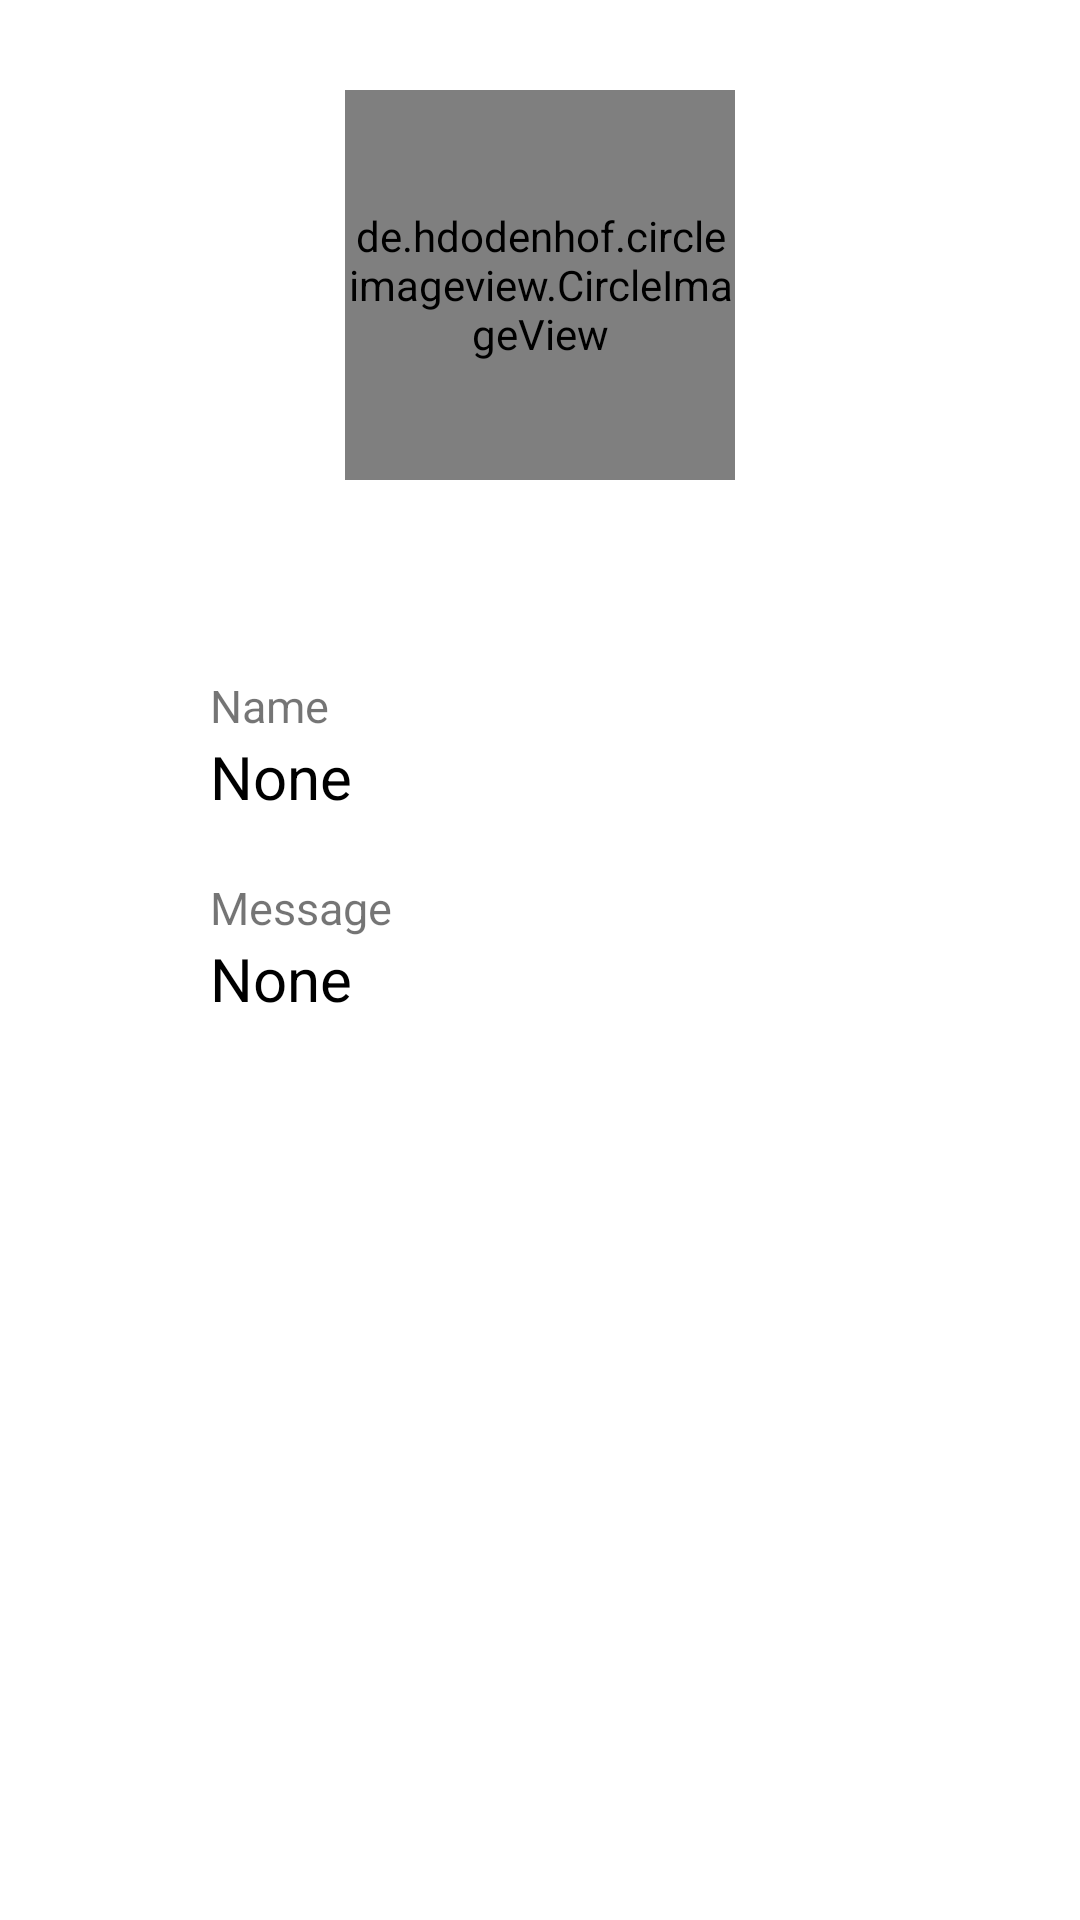

This screen was rendered from an Android layout file. Write that file and the resources it references.
<!-- AndroidManifest.xml: application theme Theme.KnowYourGarden -->
<!-- res/layout/activity_user_profile.xml -->
<?xml version="1.0" encoding="utf-8"?>
<RelativeLayout xmlns:android="http://schemas.android.com/apk/res/android"
    xmlns:app="http://schemas.android.com/apk/res-auto"
    xmlns:tools="http://schemas.android.com/tools"
    android:layout_width="match_parent"
    android:layout_height="match_parent"
    tools:context=".user_profile">

    <de.hdodenhof.circleimageview.CircleImageView
        android:id="@+id/profileimage"
        android:layout_width="130dp"
        android:layout_height="130dp"
        android:src="@drawable/a5"
        android:layout_marginTop="30dp"
        android:layout_centerHorizontal="true"
        android:layout_marginStart="15dp"
        android:scaleType="centerCrop"/>

    <RelativeLayout
        android:id="@+id/relativename"
        android:layout_width="match_parent"
        android:layout_height="wrap_content"
        android:layout_below="@id/profileimage"
        android:layout_marginTop="55dp"
        android:paddingVertical="10dp">

        <LinearLayout
            android:layout_width="wrap_content"
            android:layout_height="wrap_content"
            android:orientation="vertical"
            android:layout_marginStart="70dp">

            <TextView
                android:layout_width="wrap_content"
                android:layout_height="wrap_content"
                android:text="Name"
                android:textSize="15sp"/>

            <TextView
                android:id="@+id/username"
                android:layout_width="wrap_content"
                android:layout_height="wrap_content"
                android:text="None"
                android:textColor="@color/black"
                android:textSize="20sp"/>


        </LinearLayout>

    </RelativeLayout>

    <RelativeLayout
        android:id="@+id/relativemessage"
        android:layout_width="match_parent"
        android:layout_height="wrap_content"
        android:layout_below="@id/relativename"
        android:paddingVertical="10dp">

        <LinearLayout
            android:layout_width="wrap_content"
            android:layout_height="wrap_content"
            android:orientation="vertical"
            android:layout_marginStart="70dp">

            <TextView
                android:layout_width="wrap_content"
                android:layout_height="wrap_content"
                android:text="Message"
                android:textSize="15sp"/>

            <TextView
                android:id="@+id/usermessage"
                android:layout_width="wrap_content"
                android:layout_height="wrap_content"
                android:text="None"
                android:textColor="@color/black"
                android:textSize="20sp"/>


        </LinearLayout>

    </RelativeLayout>

</RelativeLayout>
<!-- resources referenced by this layout -->
<resources>
  <color name="black">#FF000000</color>
  <style name="Theme.KnowYourGarden" parent="Theme.MaterialComponents.DayNight.DarkActionBar">
          
          <item name="colorPrimary">@color/purple_500</item>
          <item name="colorPrimaryVariant">@color/purple_700</item>
          <item name="colorOnPrimary">@color/white</item>
          
          <item name="colorSecondary">@color/teal_200</item>
          <item name="colorSecondaryVariant">@color/teal_700</item>
          <item name="colorOnSecondary">@color/black</item>
          
          <item name="android:statusBarColor" tools:targetApi="l">?attr/colorPrimaryVariant</item>
          
      </style>
  <color name="purple_500">#FF3D905E</color>
  <color name="purple_700">#FF3D905E</color>
  <color name="white">#FFFFFFFF</color>
  <color name="teal_200">#FF03DAC5</color>
  <color name="teal_700">#FF018786</color>
</resources>
